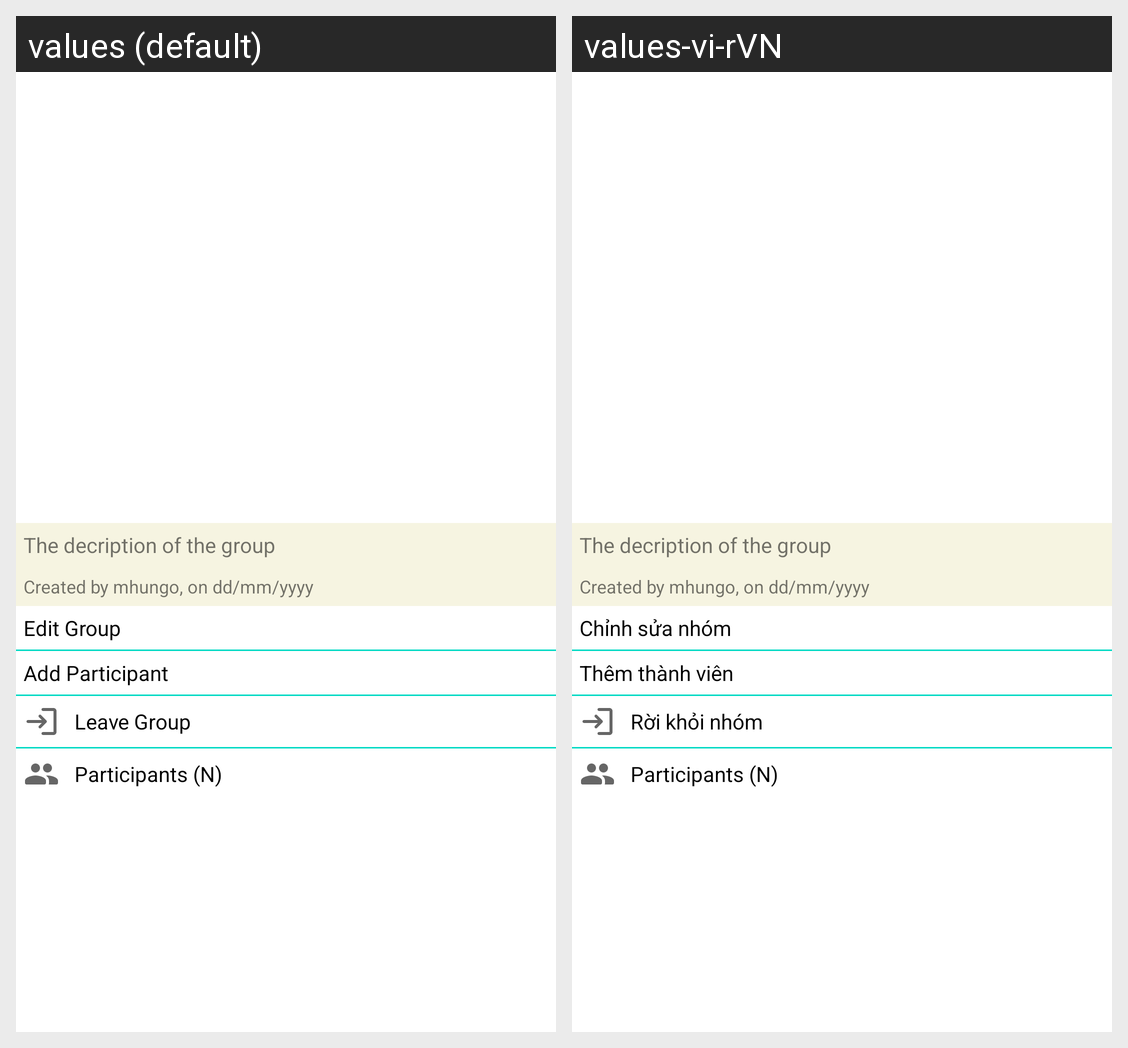

The same Android screen rendered under two of its app's locales, left to right. List the strings drawn on it with the default value and each locale's translation.
Android screen res/layout/activity_group_info.xml rendered under 2 locales, left to right: values (default), values-vi-rVN. Device: Nexus 5 (rendered at 1080×1920; each locale shown at half size, 540×960, under a caption strip naming it); theme Theme.LuanvanMXHHippo.
Strings drawn on this screen, with the default value and each locale's value (text and hints the layout hard-codes, and strings that could not be matched under every locale, appear in the picture but are not listed):

edit_group
  values: Edit Group
  values-vi-rVN: Chỉnh sửa nhóm

add_participant
  values: Add Participant
  values-vi-rVN: Thêm thành viên

leave_group
  values: Leave Group
  values-vi-rVN: Rời khỏi nhóm
